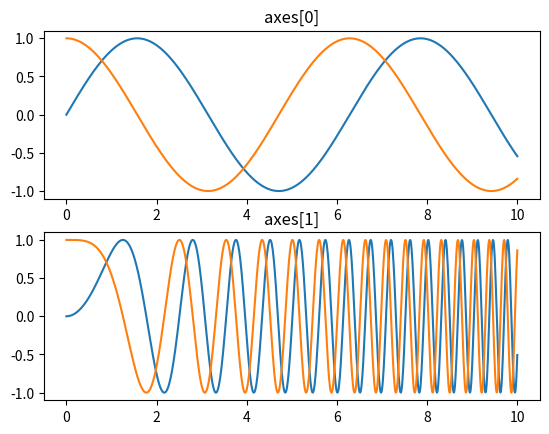

The matplotlib source for this figure:
# 그래프 여러개 겹쳐서 그리기
import matplotlib.pyplot as plt
import numpy as np

x = np.linspace(0, 10, 1000)
y1 = np.sin(x)
y2 = np.cos(x)
y3 = np.sin(x**2)
y4 = np.cos(x**2)

fig, axes = plt.subplots(2,1)

axes[0].plot(x,y1)
axes[0].plot(x,y2)
axes[0].set_title("axes[0]")

axes[1].plot(x,y3)
axes[1].plot(x,y4)
axes[1].set_title("axes[1]")

plt.show()